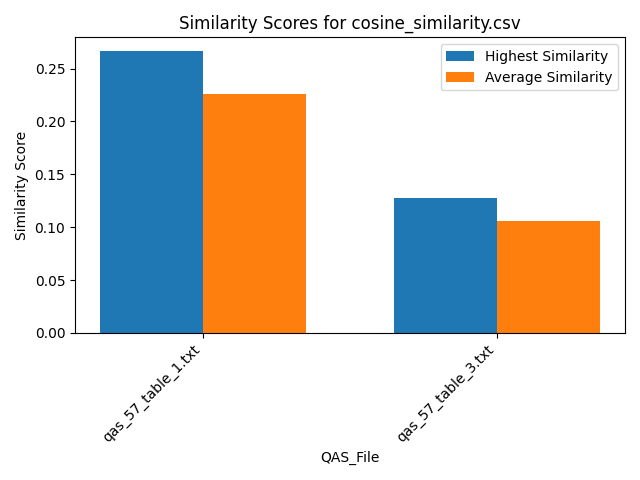

The file beside this chart, header and first rows:
Similarity, QAS_File, Text_File
0.265, qas_57_table_1.txt, section_26.txt
0.2095, qas_57_table_1.txt, section_39.txt
0.2232, qas_57_table_1.txt, section_29.txt
0.2507, qas_57_table_1.txt, section_7.txt
0.2377, qas_57_table_1.txt, section_19.txt
0.1899, qas_57_table_1.txt, section_2.txt
0.2116, qas_57_table_1.txt, section_30.txt
0.2526, qas_57_table_1.txt, section_21.txt
0.2341, qas_57_table_1.txt, section_46.txt
0.2369, qas_57_table_1.txt, section_50.txt
0.2288, qas_57_table_1.txt, section_24.txt
0.2587, qas_57_table_1.txt, section_23.txt
0.1806, qas_57_table_1.txt, section_31.txt
0.2178, qas_57_table_1.txt, section_16.txt
0.2289, qas_57_table_1.txt, section_27.txt
0.2309, qas_57_table_1.txt, section_12.txt
0.2431, qas_57_table_1.txt, section_41.txt
0.2263, qas_57_table_1.txt, section_18.txt
0.2577, qas_57_table_1.txt, section_25.txt
0.1983, qas_57_table_1.txt, section_6.txt
0.2183, qas_57_table_1.txt, section_48.txt
0.1989, qas_57_table_1.txt, section_5.txt
0.2151, qas_57_table_1.txt, section_33.txt
0.2494, qas_57_table_1.txt, section_11.txt
0.2441, qas_57_table_1.txt, section_43.txt
0.2102, qas_57_table_1.txt, section_47.txt
0.2475, qas_57_table_1.txt, section_42.txt
0.2395, qas_57_table_1.txt, section_14.txt
0.2316, qas_57_table_1.txt, section_10.txt
0.2101, qas_57_table_1.txt, section_36.txt
0.1789, qas_57_table_1.txt, section_35.txt
0.2098, qas_57_table_1.txt, section_9.txt
0.1989, qas_57_table_1.txt, section_20.txt
0.2014, qas_57_table_1.txt, section_17.txt
0.2554, qas_57_table_1.txt, section_38.txt
0.2332, qas_57_table_1.txt, section_22.txt
0.2249, qas_57_table_1.txt, section_1.txt
0.2173, qas_57_table_1.txt, section_15.txt
0.1976, qas_57_table_1.txt, section_37.txt
0.2662, qas_57_table_1.txt, section_40.txt
0.2418, qas_57_table_1.txt, section_49.txt
0.219, qas_57_table_1.txt, section_4.txt
0.1936, qas_57_table_1.txt, section_45.txt
0.2399, qas_57_table_1.txt, section_13.txt
0.2327, qas_57_table_1.txt, section_32.txt
0.2483, qas_57_table_1.txt, section_34.txt
0.2606, qas_57_table_1.txt, section_8.txt
0.2068, qas_57_table_1.txt, section_44.txt
0.1869, qas_57_table_1.txt, section_28.txt
0.2349, qas_57_table_1.txt, section_3.txt
0.1179, qas_57_table_3.txt, section_26.txt
0.09916, qas_57_table_3.txt, section_39.txt
0.1049, qas_57_table_3.txt, section_29.txt
0.1163, qas_57_table_3.txt, section_7.txt
0.1145, qas_57_table_3.txt, section_19.txt
0.08129, qas_57_table_3.txt, section_2.txt
0.08229, qas_57_table_3.txt, section_30.txt
0.1074, qas_57_table_3.txt, section_21.txt
0.1082, qas_57_table_3.txt, section_46.txt
0.1087, qas_57_table_3.txt, section_50.txt
... 40 more rows
